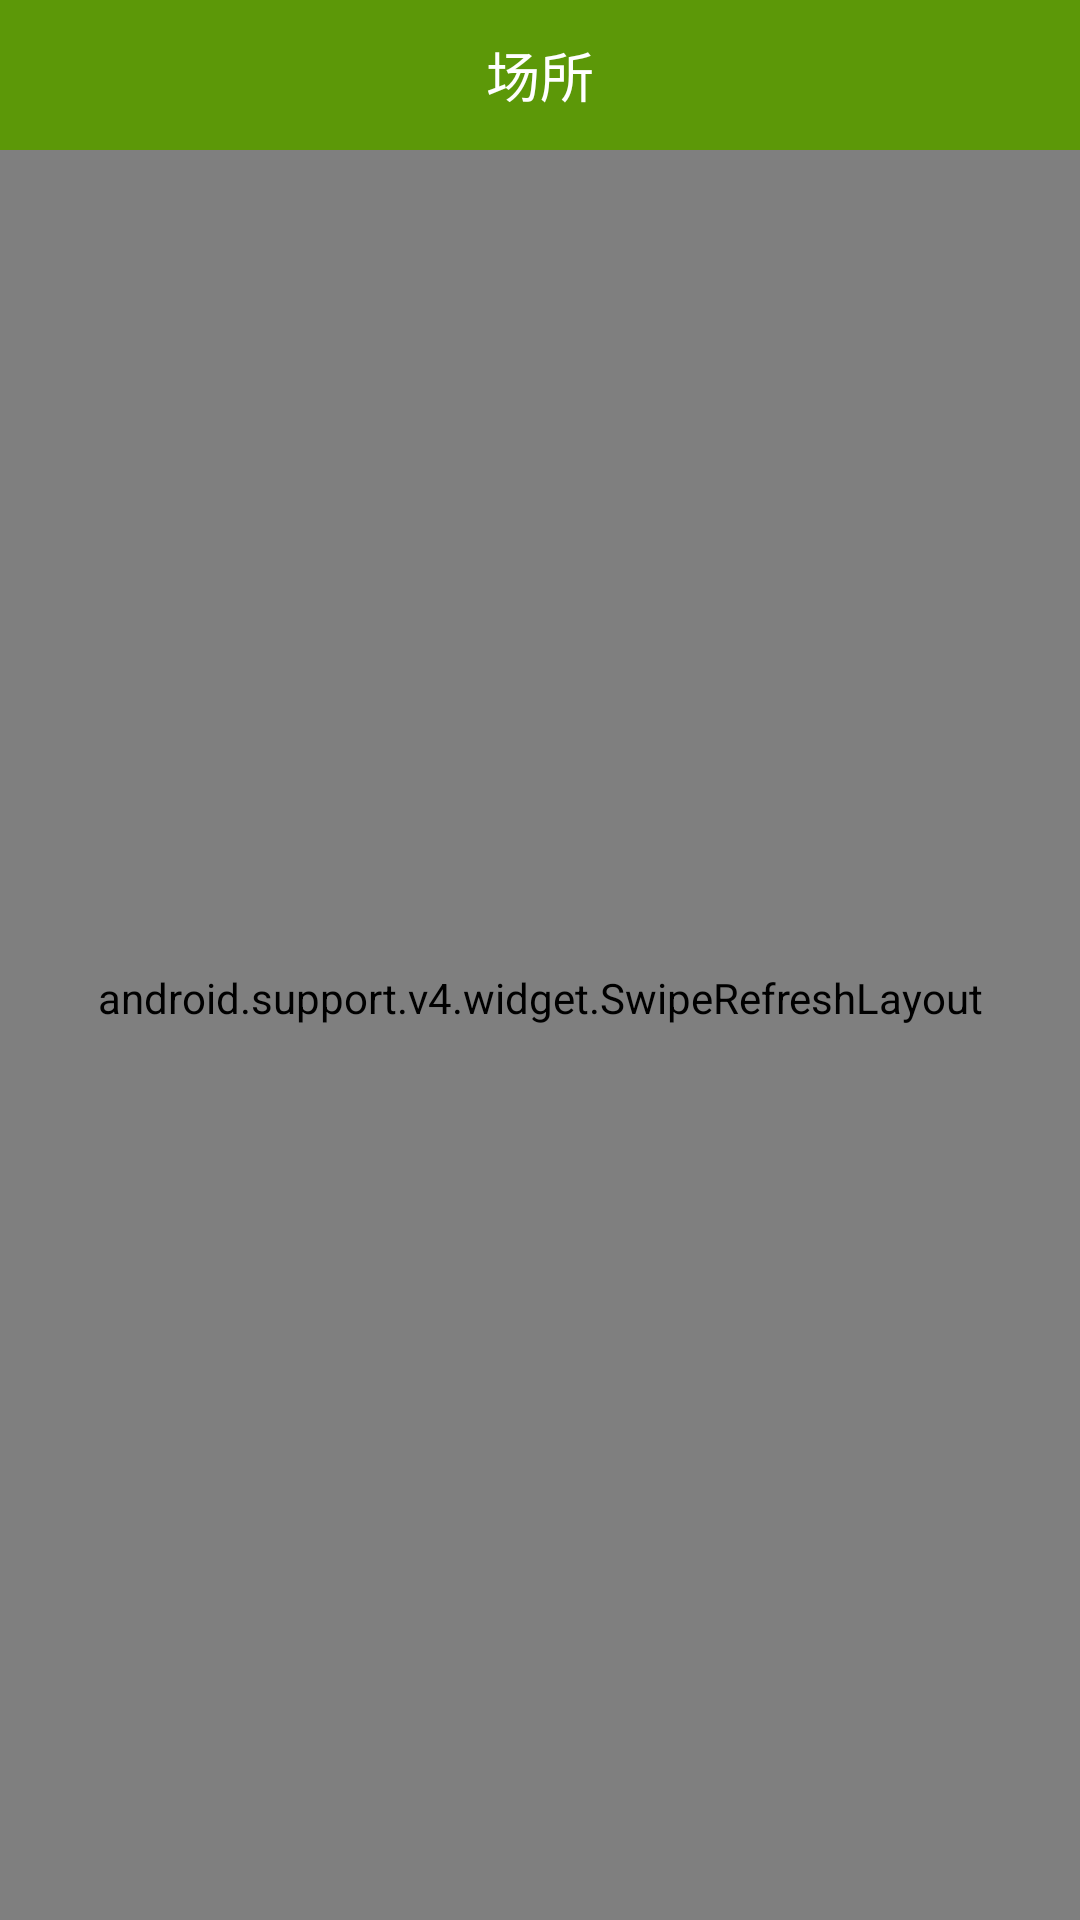

Layout XML and referenced resources for this Android screen:
<!-- AndroidManifest.xml: application theme AppTheme -->
<!-- res/layout/activity_device.xml -->
<?xml version="1.0" encoding="utf-8"?>
<FrameLayout xmlns:android="http://schemas.android.com/apk/res/android"
    xmlns:tools="http://schemas.android.com/tools"
    android:layout_width="match_parent"
    android:layout_height="match_parent" >

 <android.support.v4.widget.SwipeRefreshLayout
    xmlns:android="http://schemas.android.com/apk/res/android"
    android:id="@+id/swipe_container"
    android:layout_width="match_parent"
    android:paddingTop="25dip"
    android:layout_height="match_parent">


    <android.support.v7.widget.RecyclerView
        android:layout_width="match_parent"
        android:layout_height="wrap_content"
        android:paddingTop="30dip"
        android:id="@+id/relv">
    </android.support.v7.widget.RecyclerView>


</android.support.v4.widget.SwipeRefreshLayout>
    <LinearLayout xmlns:android="http://schemas.android.com/apk/res/android"
        android:orientation="horizontal"
        android:layout_width="match_parent"
        android:layout_height="50dp">

        <ImageButton
            android:id="@+id/ic_back"
            android:layout_width="50dp"
            android:layout_height="50dp"
            android:layout_gravity="center_vertical"
            android:background="#f35b9a03"
            android:src="@drawable/drawable_btn_back" />

        <TextView
            android:id="@+id/header"
            android:layout_width="0.0dp"
            android:layout_height="50dp"
            android:layout_weight="1"
            android:background="#f35b9a03"
            android:gravity="center"
            android:text="场所"
            android:textColor="#FFFFFF"
            android:textSize="18sp" />

        <LinearLayout
            android:layout_width="50dp"
            android:layout_height="50dp"
            android:layout_gravity="center_vertical"
            android:background="#f35b9a03"></LinearLayout>
    </LinearLayout>
</FrameLayout>
<!-- resources referenced by this layout -->
<resources>
  <!-- drawable drawable_btn_back (drawable) -->
  <?xml version="1.0" encoding="utf-8"?>
  <selector xmlns:android="http://schemas.android.com/apk/res/android">
  
      <item android:drawable="@drawable/ic_back_light" android:state_pressed="true"></item>
      <item android:drawable="@drawable/ic_back_light" android:state_checked="true"></item>
      <item android:drawable="@drawable/ic_back_dark"/>
  
  </selector>
  <style name="AppTheme" parent="Theme.AppCompat.Light.NoActionBar">
          
          <item name="colorPrimary">@color/colorPrimary</item>
          <item name="colorPrimaryDark">#f35b9a03</item>
          <item name="colorAccent">@color/colorAccent</item>
      </style>
  <color name="colorPrimary">#3F51B5</color>
  <color name="colorAccent">#FF4081</color>
</resources>
